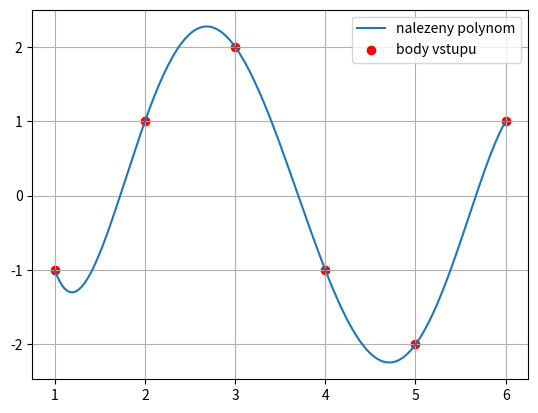

Reproduce this figure in Python.
import numpy as np
import numpy.linalg as la
import matplotlib.pyplot as plt

def naive_interp(x,y):
    assert len(x)==len(y), "Vstupy maji rozdilnou velikost"
    n=len(x)
    A=np.ones((n, n)) # matice samych jednicek
    tmp = np.ones(n) # vektor jednicek
    # generovani matice
    for i in range(len(x),0,-1):
        A[:,i-1] = tmp
        tmp=tmp*x
    return la.solve(A,y) # vrat vzsledek reseni soustavy rovnic


if __name__ == "__main__":
    x = np.array([1,2,3,4,5,6])
    y = np.array([-1,1,2,-1,-2,1])
    # ziskani koeficeintu
    a = naive_interp(x,y)
    print(f"Koeficienty:{a}")

    x_graf = np.linspace(min(x), max(x),200)
    y_graf = np.polyval(a,x_graf)

    plt.plot(x_graf, y_graf,label= "nalezeny polynom")
    plt.scatter(x,y,label="body vstupu", color = "red")
    plt.grid()
    plt.legend()
    plt.show()

